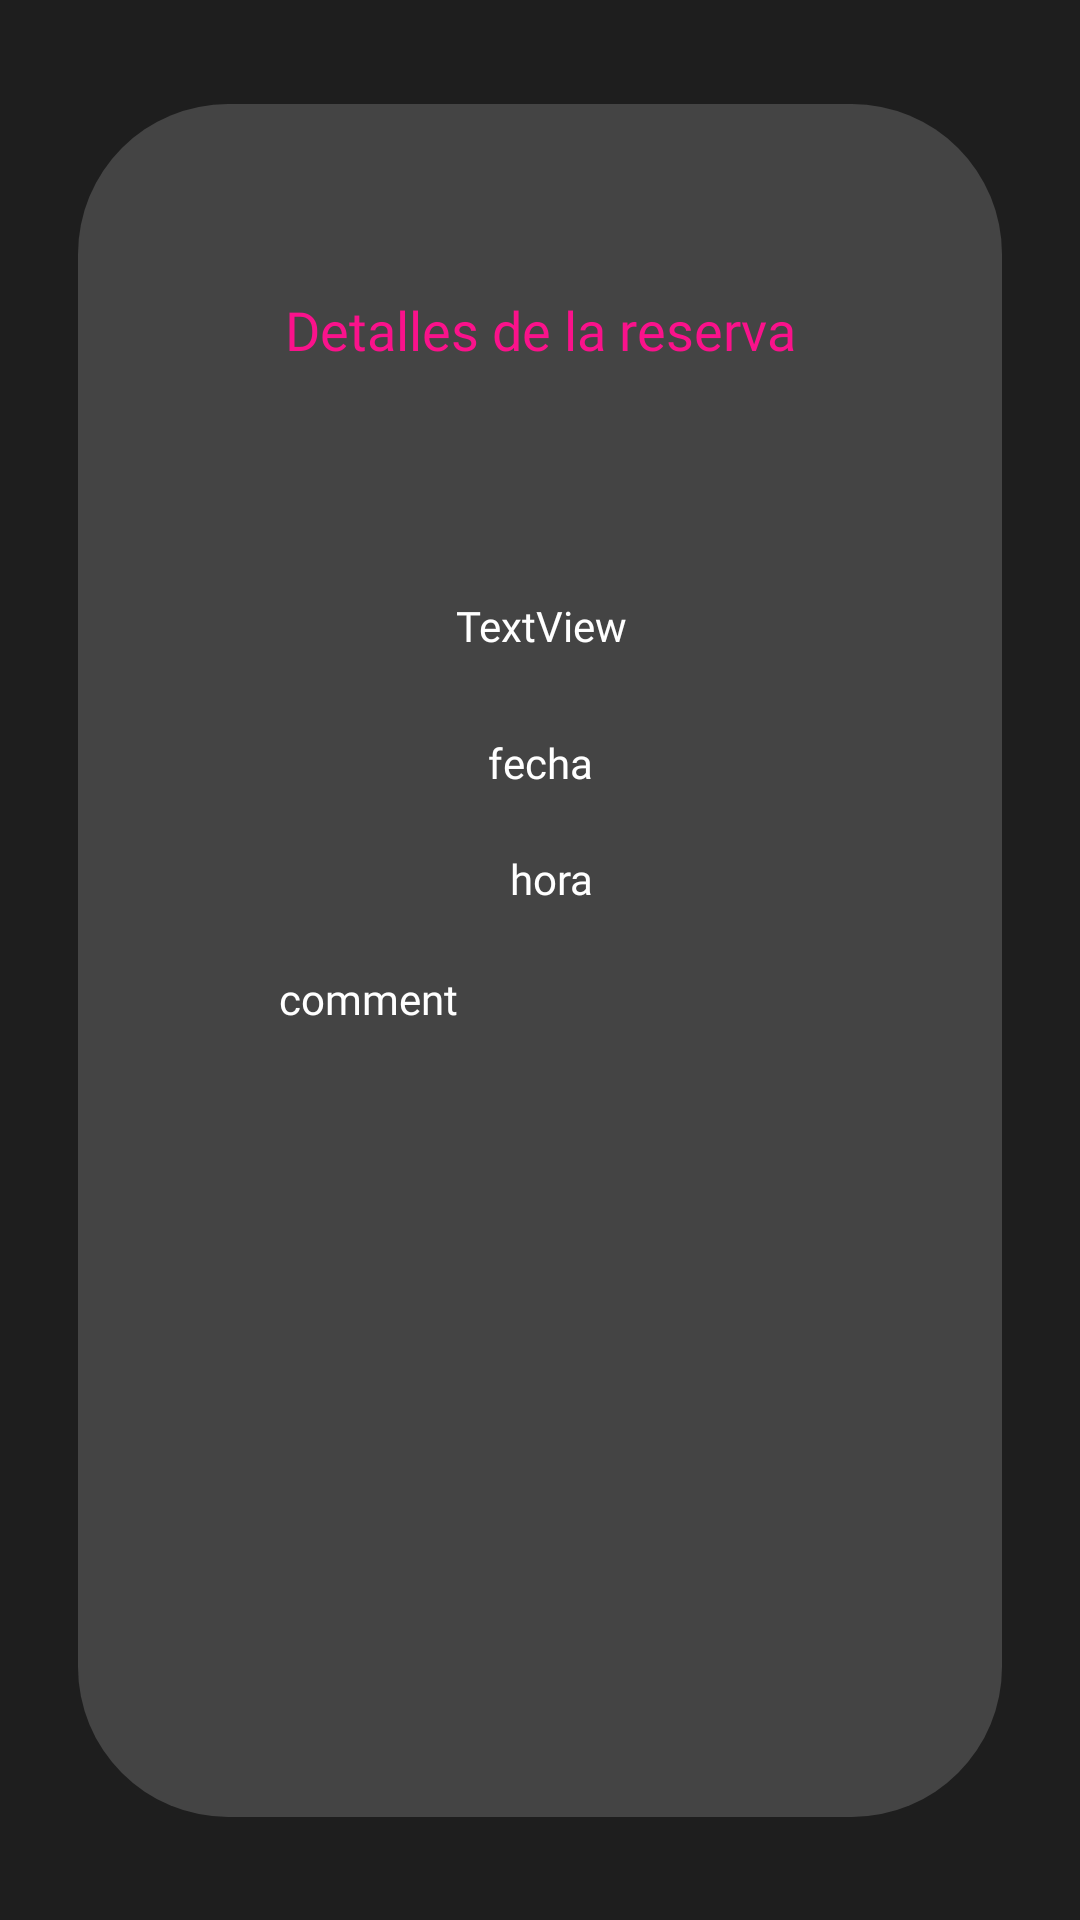

Write the Android layout XML for this screen, with the resource values it uses.
<!-- AndroidManifest.xml: application theme Theme.MyApplication -->
<!-- res/layout/activity_detalles_reserva.xml -->
<?xml version="1.0" encoding="utf-8"?>
<androidx.constraintlayout.widget.ConstraintLayout xmlns:android="http://schemas.android.com/apk/res/android"

    xmlns:app="http://schemas.android.com/apk/res-auto"
    xmlns:tools="http://schemas.android.com/tools"
    android:layout_width="match_parent"
    android:layout_height="match_parent"
    android:background="#1E1E1E"
    android:padding="16dp">


    <androidx.constraintlayout.widget.ConstraintLayout
        android:layout_width="308dp"
        android:layout_height="571dp"
        android:background="@drawable/rounded_container"
        app:layout_constraintBottom_toBottomOf="parent"
        app:layout_constraintEnd_toEndOf="parent"
        app:layout_constraintHorizontal_bias="0.495"
        app:layout_constraintStart_toStartOf="parent"
        app:layout_constraintTop_toTopOf="parent">

        <TextView
            android:id="@+id/textViewDetalles"
            android:layout_width="wrap_content"
            android:layout_height="wrap_content"
            android:fontFamily="@font/monument_regular"
            android:text="Detalles de la reserva"
            android:textColor="#FA128B"
            android:textSize="18sp"
            app:layout_constraintBottom_toBottomOf="parent"
            app:layout_constraintEnd_toEndOf="parent"
            app:layout_constraintStart_toStartOf="parent"
            app:layout_constraintTop_toTopOf="parent"
            app:layout_constraintVertical_bias="0.115" />

        <TextView
            android:id="@+id/cantidadPersonas"
            android:layout_width="wrap_content"
            android:layout_height="wrap_content"
            android:layout_marginTop="68dp"
            android:fontFamily="@font/poppins_bold"
            android:text="TextView"
            android:textColor="@color/white"
            app:layout_constraintBottom_toBottomOf="parent"
            app:layout_constraintEnd_toEndOf="parent"
            app:layout_constraintHorizontal_bias="0.502"
            app:layout_constraintStart_toStartOf="parent"
            app:layout_constraintTop_toBottomOf="@+id/textViewDetalles"
            app:layout_constraintVertical_bias="0.023" />

        <TextView
            android:id="@+id/comentario"
            android:layout_width="212dp"
            android:layout_height="101dp"
            android:layout_marginTop="68dp"
            android:fontFamily="@font/poppins_bold"
            android:text="comment"
            android:textColor="@color/white"
            app:layout_constraintBottom_toBottomOf="parent"
            app:layout_constraintEnd_toEndOf="parent"
            app:layout_constraintHorizontal_bias="0.697"
            app:layout_constraintStart_toStartOf="parent"
            app:layout_constraintTop_toBottomOf="@+id/textViewDetalles"
            app:layout_constraintVertical_bias="0.424" />

        <TextView
            android:id="@+id/hora"
            android:layout_width="wrap_content"
            android:layout_height="wrap_content"
            android:layout_marginTop="68dp"
            android:fontFamily="@font/poppins_bold"
            android:text="hora"
            android:textColor="@color/white"
            app:layout_constraintBottom_toBottomOf="parent"
            app:layout_constraintEnd_toEndOf="parent"
            app:layout_constraintHorizontal_bias="0.514"
            app:layout_constraintStart_toStartOf="parent"
            app:layout_constraintTop_toBottomOf="@+id/textViewDetalles"
            app:layout_constraintVertical_bias="0.235" />

        <TextView
            android:id="@+id/fecha"
            android:layout_width="wrap_content"
            android:layout_height="wrap_content"
            android:layout_marginTop="68dp"
            android:fontFamily="@font/poppins_bold"
            android:text="fecha"
            android:textColor="@color/white"
            app:layout_constraintBottom_toBottomOf="parent"
            app:layout_constraintEnd_toEndOf="parent"
            app:layout_constraintHorizontal_bias="0.501"
            app:layout_constraintStart_toStartOf="parent"
            app:layout_constraintTop_toBottomOf="@+id/textViewDetalles"
            app:layout_constraintVertical_bias="0.138" />

    </androidx.constraintlayout.widget.ConstraintLayout>
    />



    

</androidx.constraintlayout.widget.ConstraintLayout>
<!-- resources referenced by this layout -->
<resources>
  <color name="white">#FFFFFFFF</color>
  <!-- drawable rounded_container (drawable) -->
  <?xml version="1.0" encoding="utf-8"?>
  <shape xmlns:android="http://schemas.android.com/apk/res/android">
      <solid
          android:color="#33D9D9D9" />
  
      <corners android:radius="50dp" />
  </shape>
  <style name="Theme.MyApplication" parent="Base.Theme.MyApplication" />
  <style name="Base.Theme.MyApplication" parent="Theme.Material3.DayNight.NoActionBar">
          
          
          <item name="android:editTextColor">@android:color/white</item>
      </style>
</resources>
